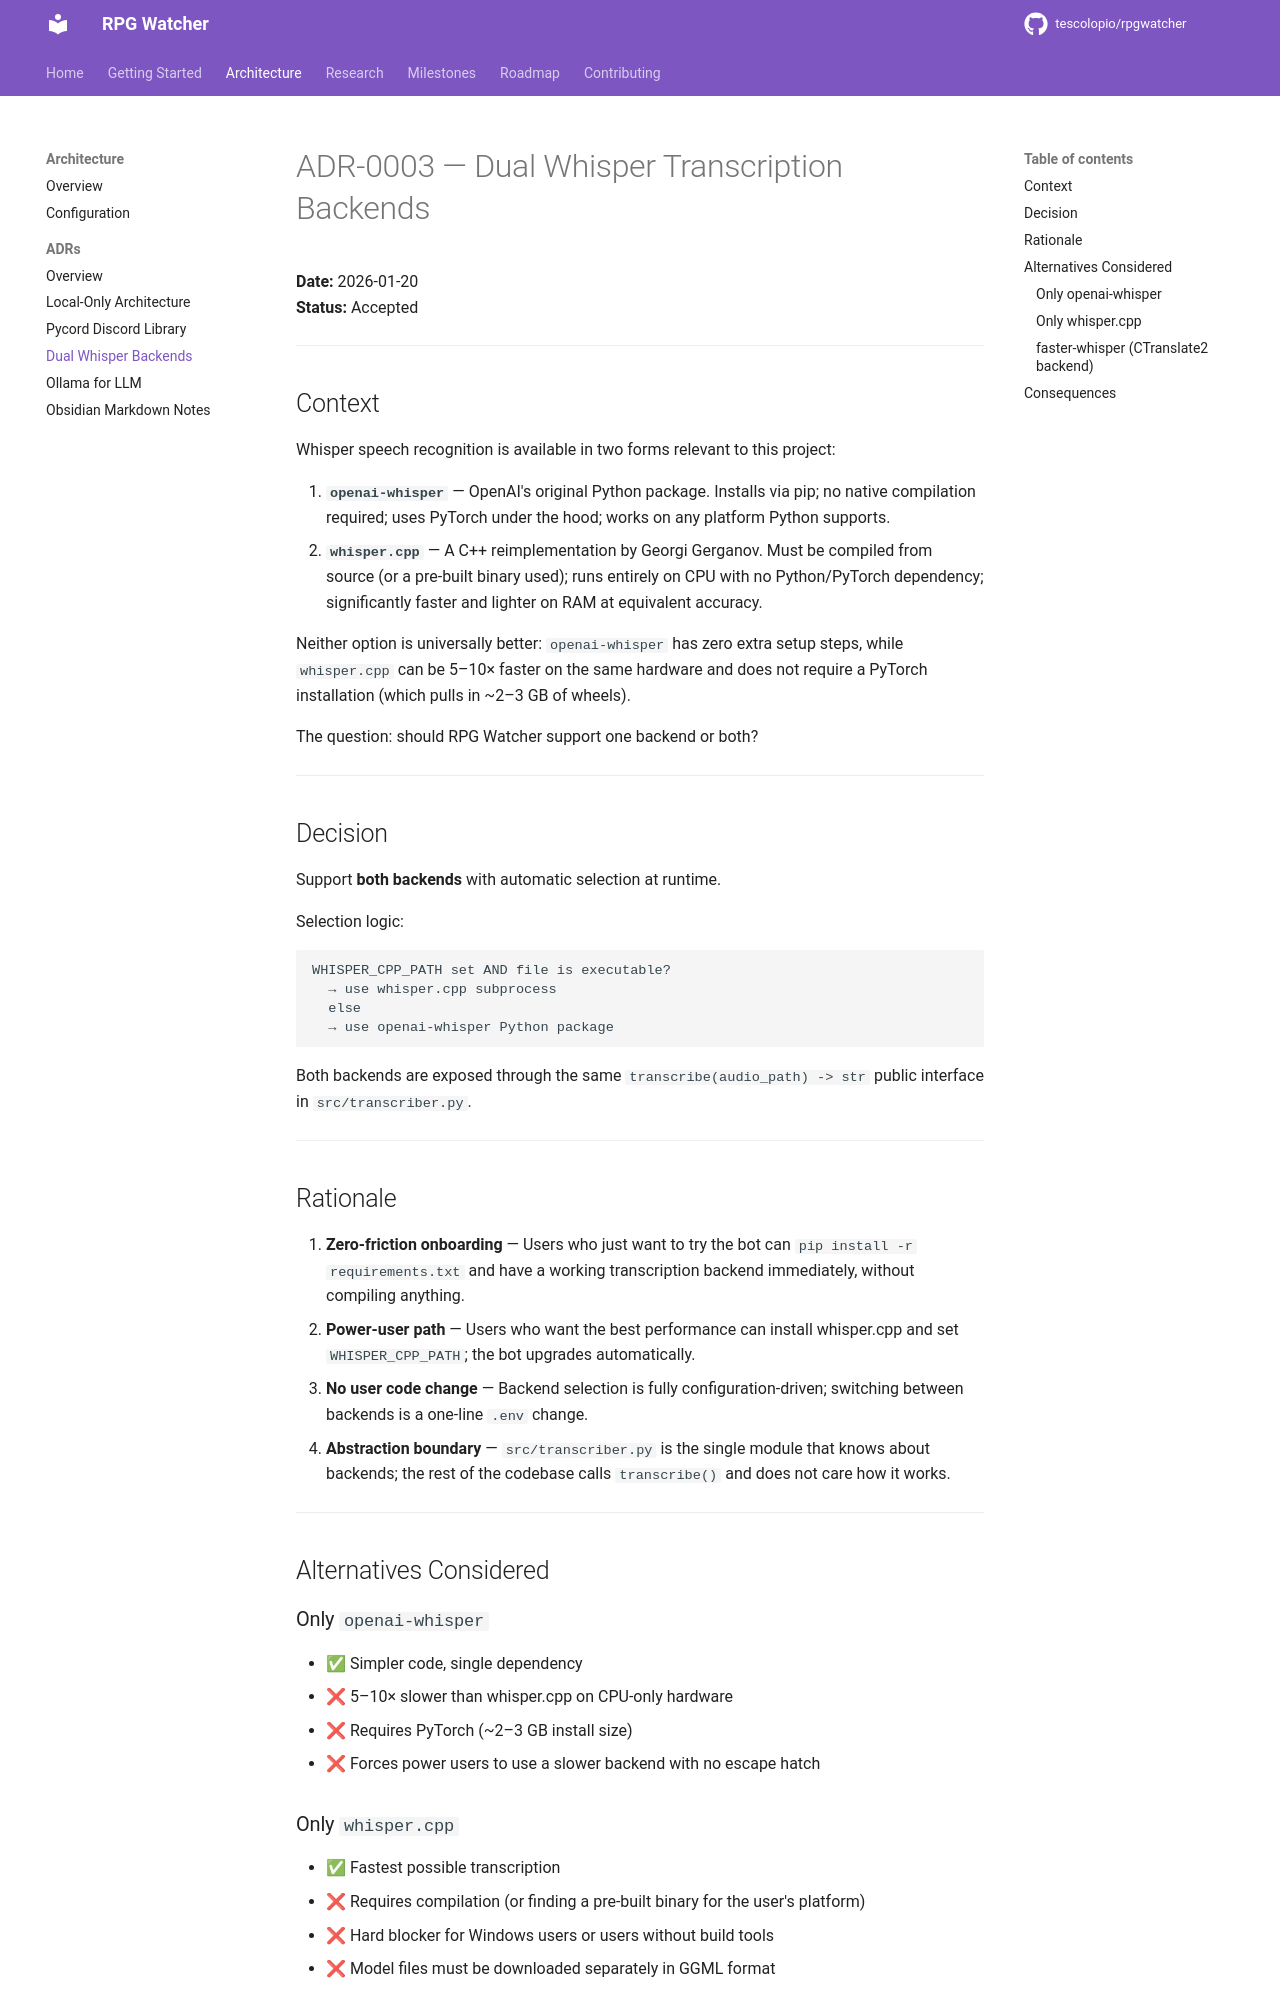

repository: tescolopio/TheWatcher · page: adr/0003-dual-whisper-backends/index.html · generator: mkdocs

# ADR-0003 — Dual Whisper Transcription Backends

**Date:** 2026-01-20  
**Status:** Accepted

---

## Context

Whisper speech recognition is available in two forms relevant to this project:

1. **`openai-whisper`** — OpenAI's original Python package.  Installs via pip; no native compilation required; uses PyTorch under the hood; works on any platform Python supports.
2. **`whisper.cpp`** — A C++ reimplementation by Georgi Gerganov.  Must be compiled from source (or a pre-built binary used); runs entirely on CPU with no Python/PyTorch dependency; significantly faster and lighter on RAM at equivalent accuracy.

Neither option is universally better: `openai-whisper` has zero extra setup steps, while `whisper.cpp` can be 5–10× faster on the same hardware and does not require a PyTorch installation (which pulls in ~2–3 GB of wheels).

The question: should RPG Watcher support one backend or both?

---

## Decision

Support **both backends** with automatic selection at runtime.

Selection logic:

```
WHISPER_CPP_PATH set AND file is executable?
  → use whisper.cpp subprocess
  else
  → use openai-whisper Python package
```

Both backends are exposed through the same `transcribe(audio_path) -> str` public interface in `src/transcriber.py`.

---

## Rationale

1. **Zero-friction onboarding** — Users who just want to try the bot can `pip install -r requirements.txt` and have a working transcription backend immediately, without compiling anything.
2. **Power-user path** — Users who want the best performance can install whisper.cpp and set `WHISPER_CPP_PATH`; the bot upgrades automatically.
3. **No user code change** — Backend selection is fully configuration-driven; switching between backends is a one-line `.env` change.
4. **Abstraction boundary** — `src/transcriber.py` is the single module that knows about backends; the rest of the codebase calls `transcribe()` and does not care how it works.

---

## Alternatives Considered

### Only `openai-whisper`

- ✅ Simpler code, single dependency
- ❌ 5–10× slower than whisper.cpp on CPU-only hardware
- ❌ Requires PyTorch (~2–3 GB install size)
- ❌ Forces power users to use a slower backend with no escape hatch

### Only `whisper.cpp`

- ✅ Fastest possible transcription
- ❌ Requires compilation (or finding a pre-built binary for the user's platform)
- ❌ Hard blocker for Windows users or users without build tools
- ❌ Model files must be downloaded separately in GGML format
